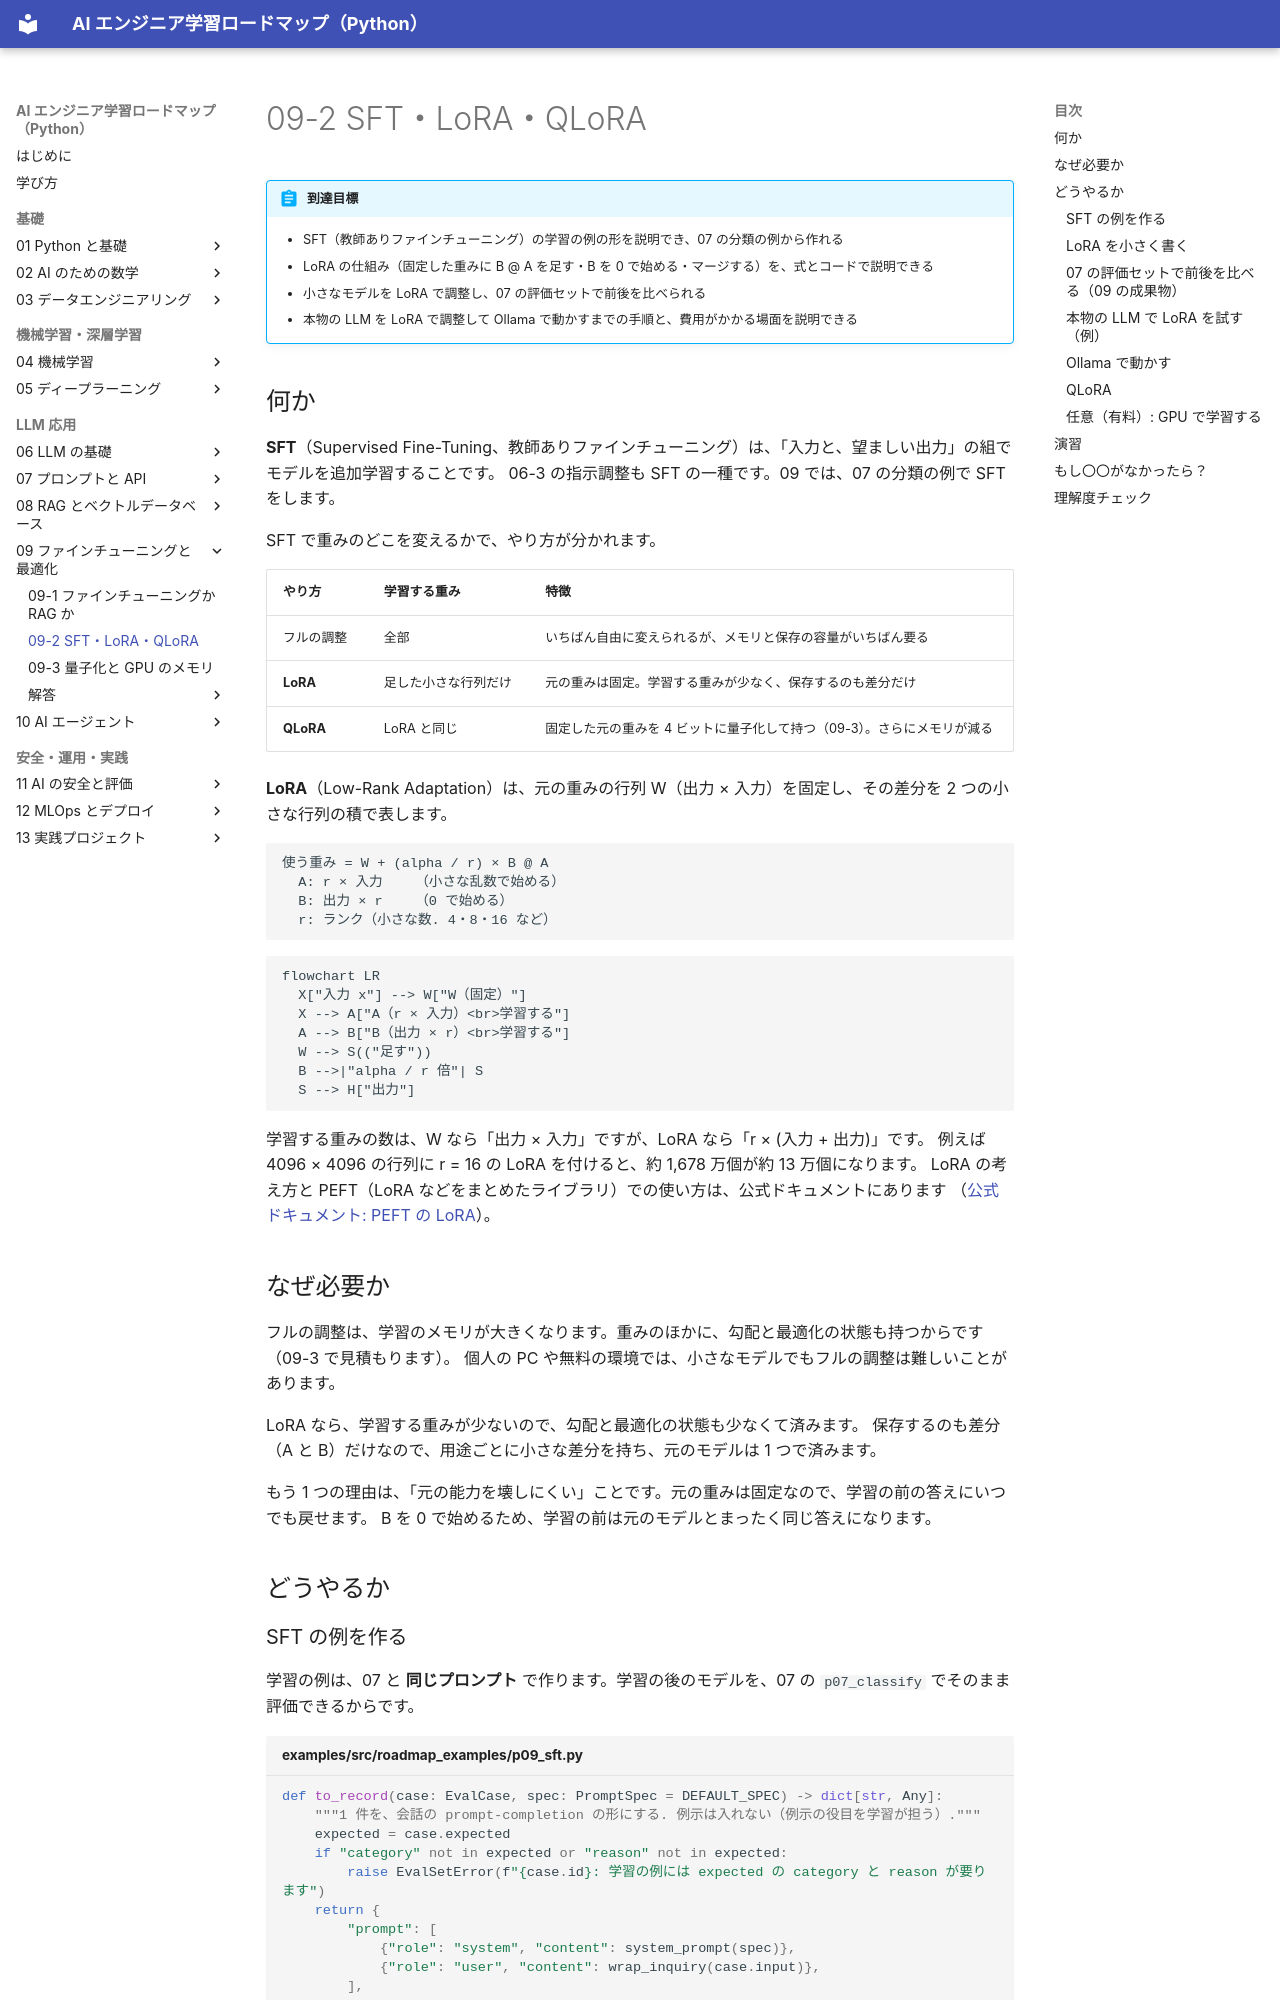

repository: shoyo-maya-bot/ai-engineer-roadmap · page: 09-finetuning/09-2-sft-lora-qlora/index.html · generator: mkdocs

# 09-2 SFT・LoRA・QLoRA

!!! abstract "到達目標"
    - SFT（教師ありファインチューニング）の学習の例の形を説明でき、07 の分類の例から作れる
    - LoRA の仕組み（固定した重みに B @ A を足す・B を 0 で始める・マージする）を、式とコードで説明できる
    - 小さなモデルを LoRA で調整し、07 の評価セットで前後を比べられる
    - 本物の LLM を LoRA で調整して Ollama で動かすまでの手順と、費用がかかる場面を説明できる

## 何か

**SFT**（Supervised Fine-Tuning、教師ありファインチューニング）は、「入力と、望ましい出力」の組でモデルを追加学習することです。
06-3 の指示調整も SFT の一種です。09 では、07 の分類の例で SFT をします。

SFT で重みのどこを変えるかで、やり方が分かれます。

| やり方 | 学習する重み | 特徴 |
|---|---|---|
| フルの調整 | 全部 | いちばん自由に変えられるが、メモリと保存の容量がいちばん要る |
| **LoRA** | 足した小さな行列だけ | 元の重みは固定。学習する重みが少なく、保存するのも差分だけ |
| **QLoRA** | LoRA と同じ | 固定した元の重みを 4 ビットに量子化して持つ（09-3）。さらにメモリが減る |

**LoRA**（Low-Rank Adaptation）は、元の重みの行列 W（出力 × 入力）を固定し、その差分を 2 つの小さな行列の積で表します。

```text
使う重み = W + (alpha / r) × B @ A
  A: r × 入力    （小さな乱数で始める）
  B: 出力 × r    （0 で始める）
  r: ランク（小さな数. 4・8・16 など）
```

```mermaid
flowchart LR
  X["入力 x"] --> W["W（固定）"]
  X --> A["A（r × 入力）<br>学習する"]
  A --> B["B（出力 × r）<br>学習する"]
  W --> S(("足す"))
  B -->|"alpha / r 倍"| S
  S --> H["出力"]
```

学習する重みの数は、W なら「出力 × 入力」ですが、LoRA なら「r × (入力 + 出力)」です。
例えば 4096 × 4096 の行列に r = 16 の LoRA を付けると、約 1,678 万個が約 13 万個になります。
LoRA の考え方と PEFT（LoRA などをまとめたライブラリ）での使い方は、公式ドキュメントにあります
（[公式ドキュメント: PEFT の LoRA](https://huggingface.co/docs/peft/developer_guides/lora)）。

## なぜ必要か

フルの調整は、学習のメモリが大きくなります。重みのほかに、勾配と最適化の状態も持つからです（09-3 で見積もります）。
個人の PC や無料の環境では、小さなモデルでもフルの調整は難しいことがあります。

LoRA なら、学習する重みが少ないので、勾配と最適化の状態も少なくて済みます。
保存するのも差分（A と B）だけなので、用途ごとに小さな差分を持ち、元のモデルは 1 つで済みます。

もう 1 つの理由は、「元の能力を壊しにくい」ことです。元の重みは固定なので、学習の前の答えにいつでも戻せます。
B を 0 で始めるため、学習の前は元のモデルとまったく同じ答えになります。

## どうやるか
